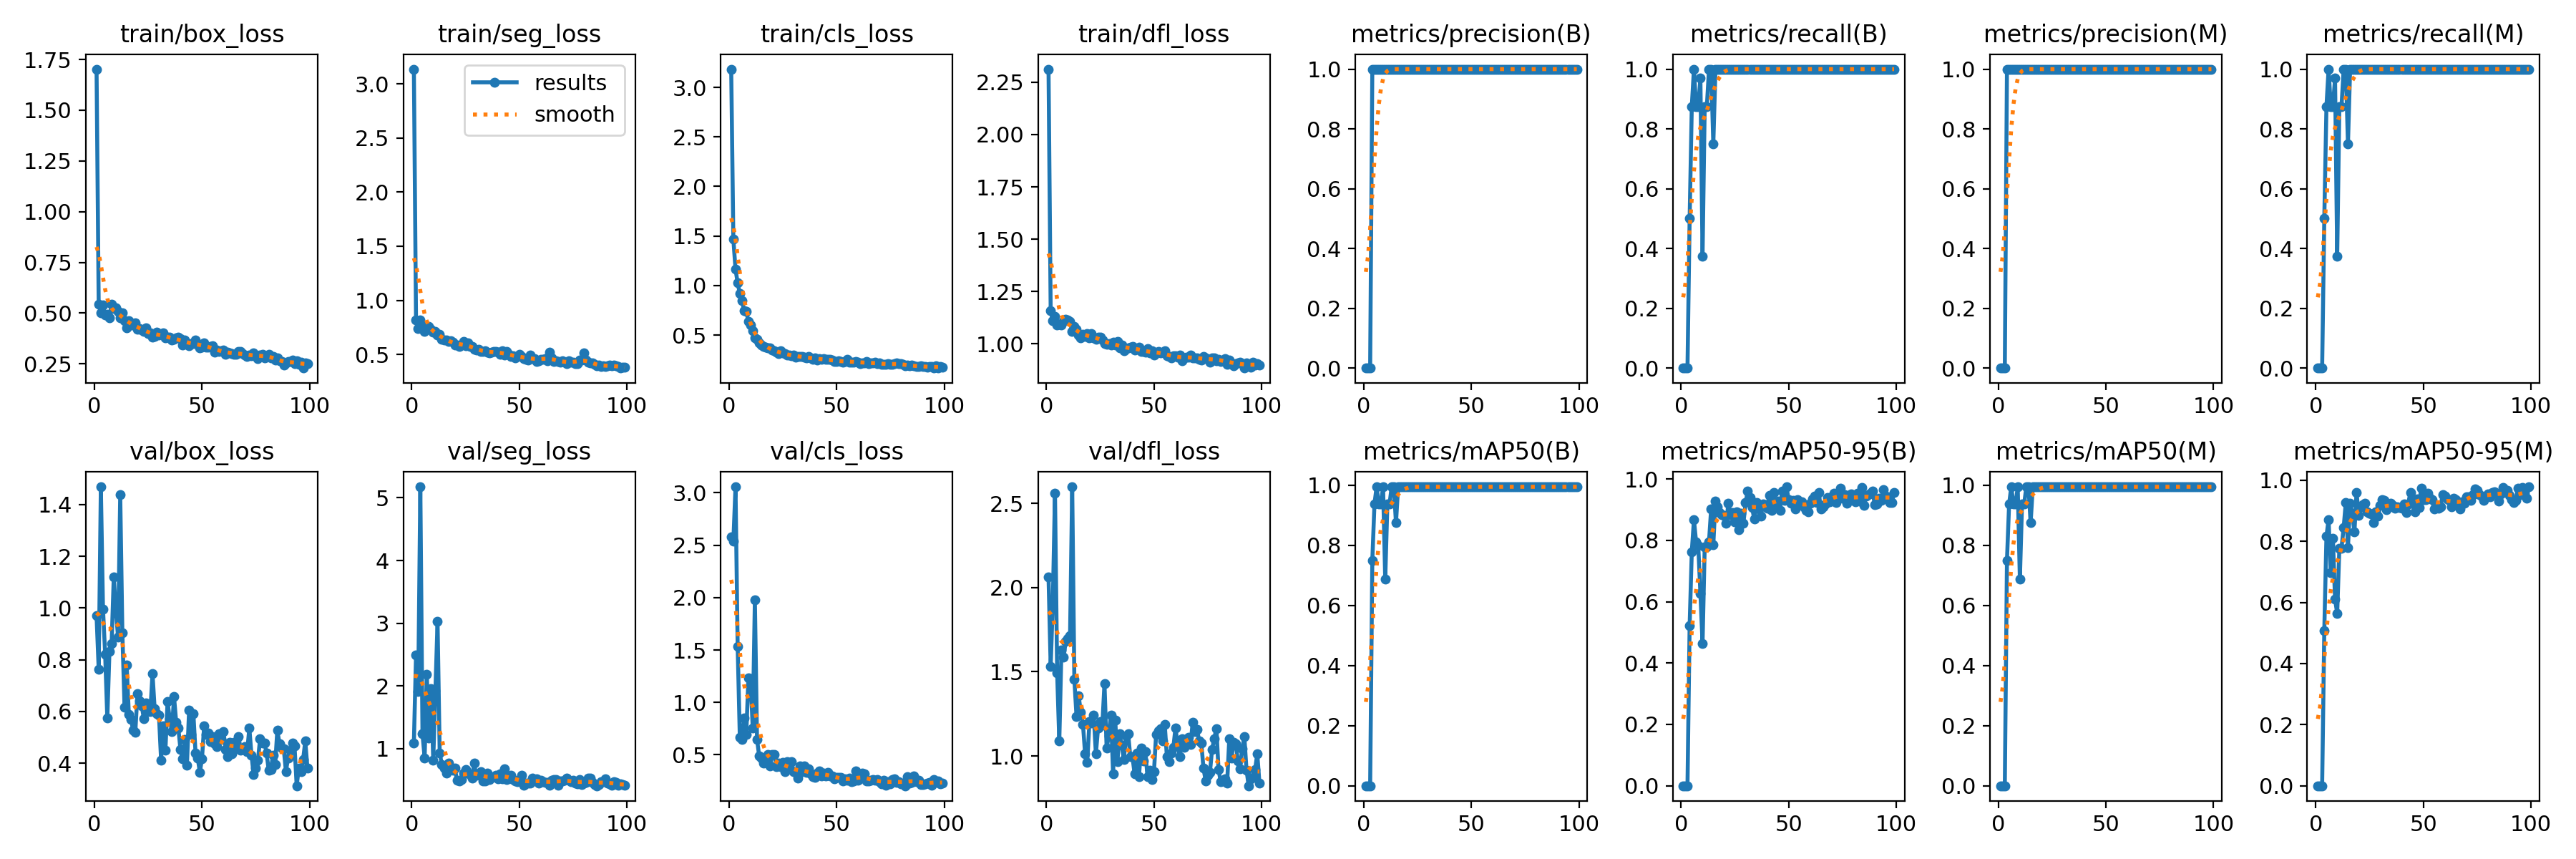

Data behind this chart, as committed beside it:
epoch, train/box_loss, train/seg_loss, train/cls_loss, train/dfl_loss, metrics/precision(B), metrics/recall(B), metrics/mAP50(B), metrics/mAP50-95(B), metrics/precision(M), metrics/recall(M), metrics/mAP50(M), metrics/mAP50-95(M), val/box_loss, val/seg_loss, val/cls_loss, val/dfl_loss, lr/pg0, lr/pg1, lr/pg2
1, 1.702, 3.136, 3.184, 2.312, 0, 0, 0, 0, 0, 0, 0, 0, 0.9705, 1.092, 2.576, 2.061, 0.00024, 0.00024, 0.00024
2, 0.5433, 0.8192, 1.466, 1.157, 0, 0, 0, 0, 0, 0, 0, 0, 0.7625, 2.49, 2.538, 1.531, 0.0005, 0.0005, 0.0005
3, 0.5026, 0.7402, 1.166, 1.109, 0, 0, 0, 0, 0, 0, 0, 0, 1.469, 1.911, 3.058, 1.914, 0.0007598, 0.0007598, 0.0007598
4, 0.5406, 0.8166, 1.024, 1.13, 1, 0.5, 0.75, 0.5227, 1, 0.5, 0.75, 0.5076, 0.9964, 5.175, 1.536, 2.561, 0.001019, 0.001019, 0.001019
5, 0.4915, 0.7642, 0.92, 1.089, 1, 0.875, 0.9374, 0.7633, 1, 0.875, 0.9374, 0.8167, 0.8217, 1.236, 0.6697, 1.495, 0.001279, 0.001279, 0.001279
6, 0.4958, 0.7152, 0.8502, 1.094, 1, 1, 0.995, 0.8662, 1, 1, 0.995, 0.8716, 0.5737, 0.8532, 0.6461, 1.088, 0.001538, 0.001538, 0.001538
7, 0.4778, 0.7478, 0.7437, 1.09, 1, 0.875, 0.9374, 0.7951, 1, 0.875, 0.9374, 0.6967, 0.8331, 2.185, 0.8538, 1.63, 0.001796, 0.001796, 0.001796
8, 0.5433, 0.7588, 0.7399, 1.107, 1, 0.875, 0.9374, 0.7829, 1, 0.875, 0.9374, 0.81, 0.8621, 1.17, 0.695, 1.585, 0.001994, 0.001994, 0.001994
9, 0.5229, 0.7348, 0.6366, 1.116, 1, 0.9691, 0.995, 0.6279, 1, 0.9691, 0.995, 0.6104, 1.121, 1.957, 1.233, 1.681, 0.001994, 0.001994, 0.001994
10, 0.5265, 0.7029, 0.598, 1.114, 1, 0.375, 0.6875, 0.4646, 1, 0.375, 0.6875, 0.5646, 0.9882, 0.8165, 1.226, 1.697, 0.001992, 0.001992, 0.001992
11, 0.5094, 0.7155, 0.5446, 1.109, 1, 0.875, 0.9374, 0.7794, 1, 0.875, 0.9374, 0.7778, 0.8885, 1.917, 0.7565, 1.713, 0.00199, 0.00199, 0.00199
12, 0.4757, 0.6797, 0.4711, 1.058, 1, 0.875, 0.9374, 0.7794, 1, 0.875, 0.9374, 0.7778, 1.438, 3.032, 1.98, 2.598, 0.001988, 0.001988, 0.001988
13, 0.5, 0.6872, 0.4585, 1.085, 1, 1, 0.995, 0.7957, 1, 1, 0.995, 0.8455, 0.903, 0.9332, 0.6488, 1.454, 0.001985, 0.001985, 0.001985
14, 0.4644, 0.6414, 0.4193, 1.069, 1, 1, 0.995, 0.9029, 1, 1, 0.995, 0.9282, 0.6162, 0.7451, 0.4874, 1.235, 0.001982, 0.001982, 0.001982
15, 0.4285, 0.6321, 0.401, 1.041, 1, 0.75, 0.875, 0.7861, 1, 0.75, 0.875, 0.7802, 0.7791, 0.6886, 0.4701, 1.356, 0.001979, 0.001979, 0.001979
16, 0.4612, 0.6319, 0.388, 1.03, 1, 1, 0.995, 0.9283, 1, 1, 0.995, 0.926, 0.5897, 0.6079, 0.4217, 1.26, 0.001976, 0.001976, 0.001976
17, 0.4412, 0.6234, 0.3767, 1.046, 1, 1, 0.995, 0.9101, 1, 1, 0.995, 0.8926, 0.57, 0.7663, 0.4458, 1.188, 0.001973, 0.001973, 0.001973
18, 0.4412, 0.627, 0.3719, 1.036, 1, 1, 0.995, 0.8908, 1, 1, 0.995, 0.8303, 0.5282, 0.6986, 0.4997, 1.012, 0.001969, 0.001969, 0.001969
19, 0.454, 0.6135, 0.3701, 1.05, 1, 1, 0.995, 0.8833, 1, 1, 0.995, 0.961, 0.5187, 0.655, 0.3918, 0.9625, 0.001965, 0.001965, 0.001965
20, 0.4216, 0.5898, 0.3462, 1.028, 1, 1, 0.995, 0.8804, 1, 1, 0.995, 0.8843, 0.6678, 0.6943, 0.5047, 1.203, 0.001961, 0.001961, 0.001961
21, 0.4244, 0.5896, 0.3429, 1.049, 1, 1, 0.995, 0.8567, 1, 1, 0.995, 0.9134, 0.6421, 0.5016, 0.5035, 1.196, 0.001956, 0.001956, 0.001956
22, 0.4174, 0.5713, 0.3235, 1.029, 1, 1, 0.995, 0.921, 1, 1, 0.995, 0.921, 0.6211, 0.4854, 0.3901, 1.243, 0.001951, 0.001951, 0.001951
23, 0.4111, 0.5903, 0.3106, 1.024, 1, 1, 0.995, 0.8841, 1, 1, 0.995, 0.9258, 0.5723, 0.505, 0.4206, 1.013, 0.001947, 0.001947, 0.001947
24, 0.4281, 0.6206, 0.3398, 1.033, 1, 1, 0.995, 0.8902, 1, 1, 0.995, 0.896, 0.6333, 0.6077, 0.3888, 1.164, 0.001942, 0.001942, 0.001942
25, 0.4005, 0.5815, 0.319, 1.033, 1, 1, 0.995, 0.8613, 1, 1, 0.995, 0.8915, 0.5991, 0.6671, 0.4306, 1.203, 0.001936, 0.001936, 0.001936
26, 0.4019, 0.6097, 0.3141, 1.02, 1, 1, 0.995, 0.8933, 1, 1, 0.995, 0.889, 0.6003, 0.6064, 0.3422, 1.182, 0.00193, 0.00193, 0.00193
27, 0.3831, 0.5711, 0.2947, 1.002, 1, 1, 0.995, 0.8347, 1, 1, 0.995, 0.8609, 0.7464, 0.5901, 0.4365, 1.431, 0.001925, 0.001925, 0.001925
28, 0.3835, 0.5714, 0.2945, 0.9982, 1, 1, 0.995, 0.8882, 1, 1, 0.995, 0.8965, 0.6109, 0.5284, 0.3756, 1.047, 0.001919, 0.001919, 0.001919
29, 0.4057, 0.5488, 0.2914, 1.001, 1, 1, 0.995, 0.8555, 1, 1, 0.995, 0.8827, 0.5914, 0.7651, 0.4325, 1.119, 0.001912, 0.001912, 0.001912
30, 0.393, 0.5433, 0.2982, 0.9954, 1, 1, 0.995, 0.9238, 1, 1, 0.995, 0.919, 0.585, 0.5755, 0.3383, 1.245, 0.001906, 0.001906, 0.001906
31, 0.3957, 0.5462, 0.2762, 1.01, 1, 1, 0.995, 0.9598, 1, 1, 0.995, 0.9373, 0.4108, 0.5961, 0.3306, 0.8953, 0.001899, 0.001899, 0.001899
32, 0.4025, 0.5306, 0.2849, 0.9938, 1, 1, 0.995, 0.9407, 1, 1, 0.995, 0.9344, 0.5444, 0.6382, 0.2749, 1.214, 0.001892, 0.001892, 0.001892
33, 0.3793, 0.5246, 0.2862, 1.011, 1, 1, 0.995, 0.9066, 1, 1, 0.995, 0.9038, 0.4509, 0.4836, 0.3919, 0.965, 0.001885, 0.001885, 0.001885
34, 0.3813, 0.5316, 0.2836, 0.9802, 1, 1, 0.995, 0.8707, 1, 1, 0.995, 0.9173, 0.638, 0.48, 0.3388, 1.133, 0.001878, 0.001878, 0.001878
35, 0.3802, 0.5226, 0.274, 0.9937, 1, 1, 0.995, 0.9223, 1, 1, 0.995, 0.926, 0.5713, 0.6158, 0.3947, 1.064, 0.00187, 0.00187, 0.00187
36, 0.3675, 0.5166, 0.2705, 0.9682, 1, 1, 0.995, 0.9019, 1, 1, 0.995, 0.919, 0.5222, 0.5075, 0.3351, 0.9802, 0.001862, 0.001862, 0.001862
37, 0.3695, 0.5197, 0.2805, 0.9791, 1, 1, 0.995, 0.8795, 1, 1, 0.995, 0.9078, 0.6576, 0.5396, 0.3654, 1.118, 0.001854, 0.001854, 0.001854
38, 0.3777, 0.5262, 0.2693, 0.98, 1, 1, 0.995, 0.918, 1, 1, 0.995, 0.9135, 0.5592, 0.5523, 0.3211, 1.132, 0.001846, 0.001846, 0.001846
39, 0.3815, 0.526, 0.256, 0.9839, 1, 1, 0.995, 0.9169, 1, 1, 0.995, 0.912, 0.5376, 0.573, 0.2921, 0.9958, 0.001837, 0.001837, 0.001837
40, 0.3755, 0.5217, 0.2692, 0.9889, 1, 1, 0.995, 0.905, 1, 1, 0.995, 0.908, 0.4522, 0.5142, 0.2819, 0.9964, 0.001829, 0.001829, 0.001829
41, 0.3437, 0.5027, 0.2471, 0.9706, 1, 1, 0.995, 0.9454, 1, 1, 0.995, 0.9215, 0.4169, 0.5985, 0.3278, 0.8925, 0.00182, 0.00182, 0.00182
42, 0.3682, 0.5317, 0.2595, 0.978, 1, 1, 0.995, 0.8971, 1, 1, 0.995, 0.8953, 0.4916, 0.5197, 0.3493, 1.016, 0.001811, 0.001811, 0.001811
43, 0.3541, 0.4958, 0.253, 0.9831, 1, 1, 0.995, 0.9561, 1, 1, 0.995, 0.9231, 0.3926, 0.6748, 0.3, 0.8751, 0.001802, 0.001802, 0.001802
44, 0.3401, 0.5294, 0.2584, 0.9641, 1, 1, 0.995, 0.915, 1, 1, 0.995, 0.9604, 0.6057, 0.5131, 0.3284, 1.049, 0.001792, 0.001792, 0.001792
45, 0.3509, 0.5015, 0.253, 0.9636, 1, 1, 0.995, 0.927, 1, 1, 0.995, 0.9241, 0.5103, 0.5353, 0.2967, 0.9727, 0.001783, 0.001783, 0.001783
46, 0.3497, 0.4813, 0.2557, 0.961, 1, 1, 0.995, 0.8982, 1, 1, 0.995, 0.8959, 0.592, 0.5778, 0.3342, 1.026, 0.001773, 0.001773, 0.001773
47, 0.3683, 0.4863, 0.2513, 0.9764, 1, 1, 0.995, 0.961, 1, 1, 0.995, 0.9382, 0.4392, 0.5132, 0.2962, 0.8755, 0.001763, 0.001763, 0.001763
48, 0.3464, 0.47, 0.2449, 0.9566, 1, 1, 0.995, 0.931, 1, 1, 0.995, 0.9113, 0.4206, 0.4891, 0.2988, 0.9153, 0.001753, 0.001753, 0.001753
49, 0.3282, 0.4792, 0.2336, 0.9662, 1, 1, 0.995, 0.9745, 1, 1, 0.995, 0.9745, 0.3655, 0.4758, 0.2705, 0.8587, 0.001742, 0.001742, 0.001742
50, 0.3322, 0.504, 0.2364, 0.9471, 1, 1, 0.995, 0.933, 1, 1, 0.995, 0.9365, 0.4182, 0.5125, 0.2838, 0.9086, 0.001732, 0.001732, 0.001732
51, 0.354, 0.4801, 0.2392, 0.9569, 1, 1, 0.995, 0.9198, 1, 1, 0.995, 0.9369, 0.545, 0.58, 0.2851, 1.129, 0.001721, 0.001721, 0.001721
52, 0.3317, 0.4643, 0.2329, 0.9655, 1, 1, 0.995, 0.93, 1, 1, 0.995, 0.9574, 0.5125, 0.4188, 0.2836, 1.149, 0.00171, 0.00171, 0.00171
53, 0.3334, 0.4572, 0.2277, 0.9577, 1, 1, 0.995, 0.9025, 1, 1, 0.995, 0.9407, 0.5156, 0.4459, 0.251, 1.164, 0.001699, 0.001699, 0.001699
54, 0.3376, 0.4463, 0.2295, 0.9615, 1, 1, 0.995, 0.9333, 1, 1, 0.995, 0.9358, 0.4847, 0.4491, 0.2719, 1.09, 0.001688, 0.001688, 0.001688
55, 0.3382, 0.4978, 0.2524, 0.9669, 1, 1, 0.995, 0.9255, 1, 1, 0.995, 0.9071, 0.5031, 0.4531, 0.2585, 1.187, 0.001676, 0.001676, 0.001676
56, 0.3086, 0.463, 0.2293, 0.944, 1, 1, 0.995, 0.9262, 1, 1, 0.995, 0.9169, 0.4755, 0.5294, 0.2751, 0.9961, 0.001665, 0.001665, 0.001665
57, 0.3169, 0.4619, 0.2282, 0.9385, 1, 1, 0.995, 0.9088, 1, 1, 0.995, 0.9094, 0.4637, 0.4975, 0.2435, 0.9656, 0.001653, 0.001653, 0.001653
58, 0.3115, 0.4375, 0.2249, 0.9327, 1, 1, 0.995, 0.898, 1, 1, 0.995, 0.9124, 0.5151, 0.5235, 0.2487, 1.018, 0.001641, 0.001641, 0.001641
59, 0.3139, 0.443, 0.2336, 0.9419, 1, 1, 0.995, 0.8921, 1, 1, 0.995, 0.9536, 0.4914, 0.4449, 0.3436, 1.052, 0.001629, 0.001629, 0.001629
60, 0.3166, 0.4579, 0.2288, 0.9438, 1, 1, 0.995, 0.9207, 1, 1, 0.995, 0.9492, 0.5212, 0.4997, 0.2554, 1.167, 0.001617, 0.001617, 0.001617
... 39 more rows
